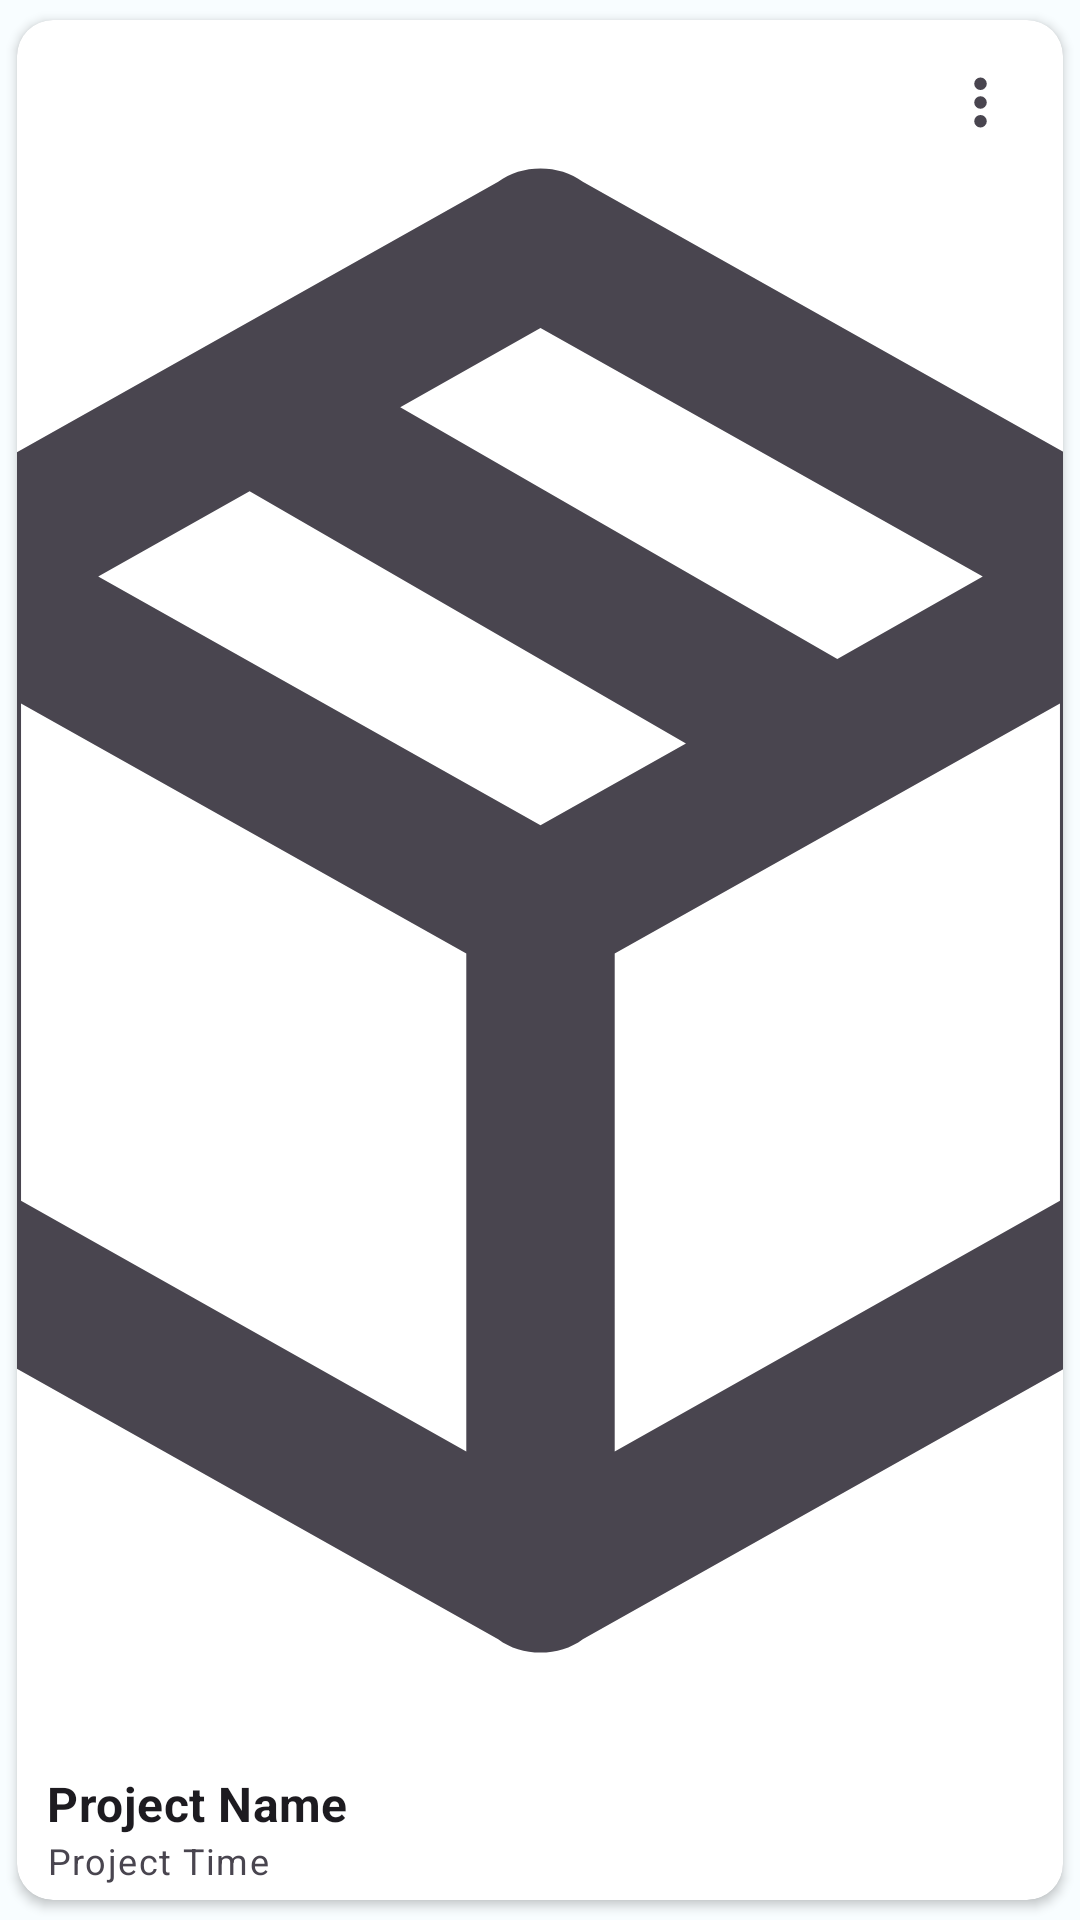

Layout XML and referenced resources for this Android screen:
<!-- AndroidManifest.xml: application theme AppTheme -->
<!-- res/layout/layout_project_item.xml -->
<?xml version="1.0" encoding="utf-8"?>
<androidx.cardview.widget.CardView
    xmlns:android="http://schemas.android.com/apk/res/android"
    xmlns:app="http://schemas.android.com/apk/res-auto"
    android:layout_width="match_parent"
    android:layout_height="250dp"
    android:background="?attr/selectableItemBackground"
    app:cardUseCompatPadding="true"
    app:cardCornerRadius="12dp">

    <androidx.constraintlayout.widget.ConstraintLayout
        android:layout_width="match_parent"
        android:layout_height="match_parent">

        <ImageView
            android:layout_width="match_parent"
            android:layout_height="match_parent"
            app:layout_constraintStart_toStartOf="parent"
            app:layout_constraintEnd_toEndOf="parent"
            app:layout_constraintTop_toTopOf="parent"
            app:layout_constraintBottom_toBottomOf="parent"
            android:id="@+id/project_icon"
            android:scaleType="centerCrop"
            android:src="@drawable/package_variant_closed"
            android:layout_marginBottom="33dp" />

        <TextView
            android:layout_width="match_parent"
            android:layout_height="wrap_content"
            android:text="Project Time"
            app:layout_constraintBottom_toBottomOf="parent"
            android:id="@+id/project_create_time"
            app:layout_constraintStart_toStartOf="parent"
            android:layout_marginStart="10dp"
            android:layout_marginBottom="5dp"
            android:textAppearance="?textAppearanceLabelMedium" />

        <TextView
            android:layout_width="match_parent"
            android:layout_height="wrap_content"
            android:text="Project Name"
            app:layout_constraintBottom_toTopOf="@id/project_create_time"
            android:textAppearance="?textAppearanceTitleMedium"
            android:textStyle="bold"
            app:layout_constraintStart_toStartOf="parent"
            android:layout_marginStart="10dp"
            android:id="@+id/project_name" />

        <ImageView
            android:layout_width="35dp"
            android:layout_height="35dp"
            android:src="@drawable/dots_vertical"
            android:id="@+id/project_options"
            app:layout_constraintEnd_toEndOf="parent"
            app:layout_constraintTop_toTopOf="parent"
            android:padding="5dp"
            android:layout_marginEnd="10dp"
            android:layout_marginTop="10dp"
            android:background="?attr/selectableItemBackgroundBorderless" />

    </androidx.constraintlayout.widget.ConstraintLayout>

</androidx.cardview.widget.CardView>
<!-- resources referenced by this layout -->
<resources>
  <!-- drawable dots_vertical (drawable) -->
  <vector
  	xmlns:android="http://schemas.android.com/apk/res/android"
  	android:width="24dp"
  	android:height="24dp"
  	android:viewportHeight="24"
  	android:viewportWidth="24"
  	android:tint="?android:colorControlNormal"
  	android:autoMirrored="true">
  
  		<path
  			android:fillColor="#ff000000"
  			android:pathData="M12,16A2,2 0,0 1,14 18A2,2 0,0 1,12 20A2,2 0,0 1,10 18A2,2 0,0 1,12 16M12,10A2,2 0,0 1,14 12A2,2 0,0 1,12 14A2,2 0,0 1,10 12A2,2 0,0 1,12 10M12,4A2,2 0,0 1,14 6A2,2 0,0 1,12 8A2,2 0,0 1,10 6A2,2 0,0 1,12 4Z"/>
  
  </vector>
  <!-- drawable package_variant_closed (drawable) -->
  <vector
  	xmlns:android="http://schemas.android.com/apk/res/android"
  	android:width="24dp"
  	android:height="24dp"
  	android:viewportHeight="24"
  	android:viewportWidth="24"
  	android:tint="?android:colorControlNormal"
  	android:autoMirrored="true">
  
  		<path
  			android:fillColor="#ff000000"
  			android:pathData="M21,16.5C21,16.88 20.79,17.21 20.47,17.38L12.57,21.82C12.41,21.94 12.21,22 12,22C11.79,22 11.59,21.94 11.43,21.82L3.53,17.38C3.21,17.21 3,16.88 3,16.5V7.5C3,7.12 3.21,6.79 3.53,6.62L11.43,2.18C11.59,2.06 11.79,2 12,2C12.21,2 12.41,2.06 12.57,2.18L20.47,6.62C20.79,6.79 21,7.12 21,7.5V16.5M12,4.15L10.11,5.22L16,8.61L17.96,7.5L12,4.15M6.04,7.5L12,10.85L13.96,9.75L8.08,6.35L6.04,7.5M5,15.91L11,19.29V12.58L5,9.21V15.91M19,15.91V9.21L13,12.58V19.29L19,15.91Z"/>
  
  </vector>
  <color name="md_theme_light_onErrorContainer">#410002</color>
  <color name="md_theme_light_onError">#FFFFFF</color>
  <color name="md_theme_light_errorContainer">#FFDAD6</color>
  <color name="md_theme_light_onTertiaryContainer">#3E001E</color>
  <color name="md_theme_light_onTertiary">#FFFFFF</color>
  <color name="md_theme_light_tertiaryContainer">#FFD9E2</color>
  <color name="md_theme_light_tertiary">#984062</color>
  <color name="md_theme_light_error">#BA1A1A</color>
  <color name="md_theme_light_outline">#72796F</color>
  <color name="md_theme_light_onBackground">#001F25</color>
  <color name="md_theme_light_background">#F8FDFF</color>
  <color name="md_theme_light_inverseOnSurface">#D6F6FF</color>
  <color name="md_theme_light_inverseSurface">#00363F</color>
  <color name="md_theme_light_onSurfaceVariant">#424940</color>
  <color name="md_theme_light_onSurface">#001F25</color>
  <color name="md_theme_light_surfaceVariant">#DEE5D8</color>
  <color name="md_theme_light_surface">#F8FDFF</color>
  <color name="md_theme_light_onSecondaryContainer">#00210F</color>
  <color name="md_theme_light_onSecondary">#FFFFFF</color>
  <color name="md_theme_light_secondaryContainer">#96F7B8</color>
  <color name="md_theme_light_secondary">#006D3E</color>
  <color name="md_theme_light_onPrimaryContainer">#002204</color>
  <color name="md_theme_light_onPrimary">#FFFFFF</color>
  <color name="md_theme_light_primaryContainer">#94F990</color>
  <color name="md_theme_light_primary">#006E1C</color>
  <color name="md_theme_light_inversePrimary">#78DC77</color>
  <style name="AppTheme.SwitchPreference" parent="Preference.SwitchPreference.Material">
      <item name="android:widgetLayout">@layout/preference_switch_style</item>
    </style>
</resources>
